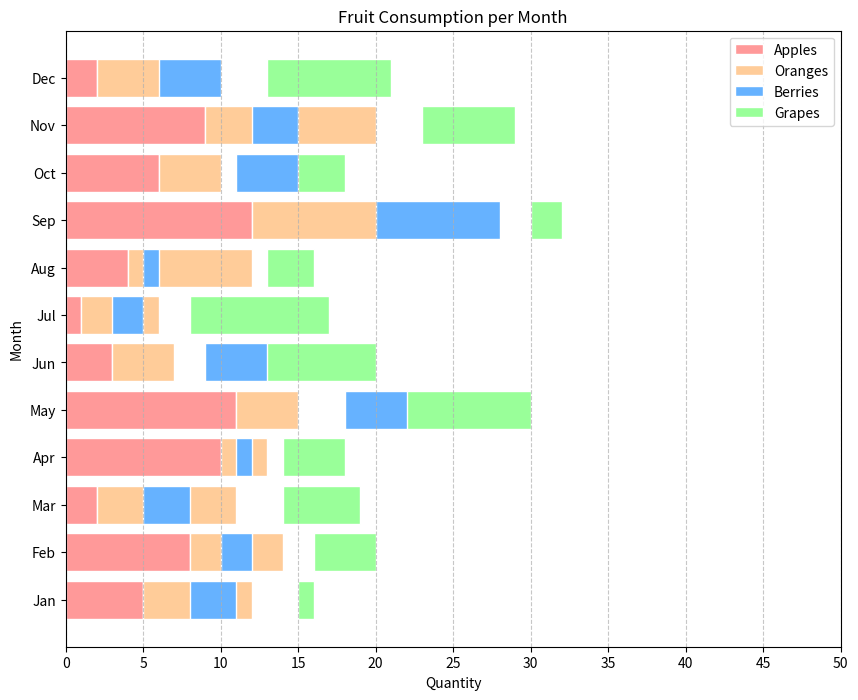

Python code for this plot:

import matplotlib.pyplot as plt
import numpy as np

# Data
months = ['Jan', 'Feb', 'Mar', 'Apr', 'May', 'Jun', 'Jul', 'Aug', 'Sep', 'Oct', 'Nov', 'Dec']
apples = [5, 8, 2, 10, 11, 3, 1, 4, 12, 6, 9, 2]
oranges = [7, 6, 9, 3, 4, 4, 5, 8, 10, 4, 11, 7]
berries = [3, 2, 3, 1, 7, 6, 2, 1, 8, 5, 3, 4]
grapes = [1, 4, 5, 4, 8, 7, 9, 3, 2, 3, 6, 8]

# Stacked bar chart data accumulation
bars_oranges = np.add(apples, berries).tolist()

# Modify the color scheme using hexadecimal color codes
colors = ['#FF9999', '#FFCC99', '#66B2FF', '#99FF99']

fig, ax = plt.subplots(figsize=(10, 8)) # Change size of the chart

# Creating the horizontal bar chart
ax.barh(months, apples, color=colors[0], edgecolor='white', height=0.8, label='Apples')
ax.barh(months, oranges, left=apples, color=colors[1], edgecolor='white', height=0.8, label='Oranges')
ax.barh(months, berries, left=bars_oranges, color=colors[2], edgecolor='white', height=0.8, label='Berries')
ax.barh(months, grapes, left=np.add(bars_oranges, oranges).tolist(), color=colors[3], edgecolor='white', height=0.8, label='Grapes')

# Customizing the horizontal stacked bar chart with the new topic: 'Fruit Consumption per Month'
plt.title('Fruit Consumption per Month')
plt.xlabel('Quantity')
plt.ylabel('Month')
plt.xticks(np.arange(0, 51, 5))
plt.yticks(months)
plt.legend(loc='upper right')
plt.grid(axis='x', linestyle='--', alpha=0.7)

# Display the final plot
plt.show()
